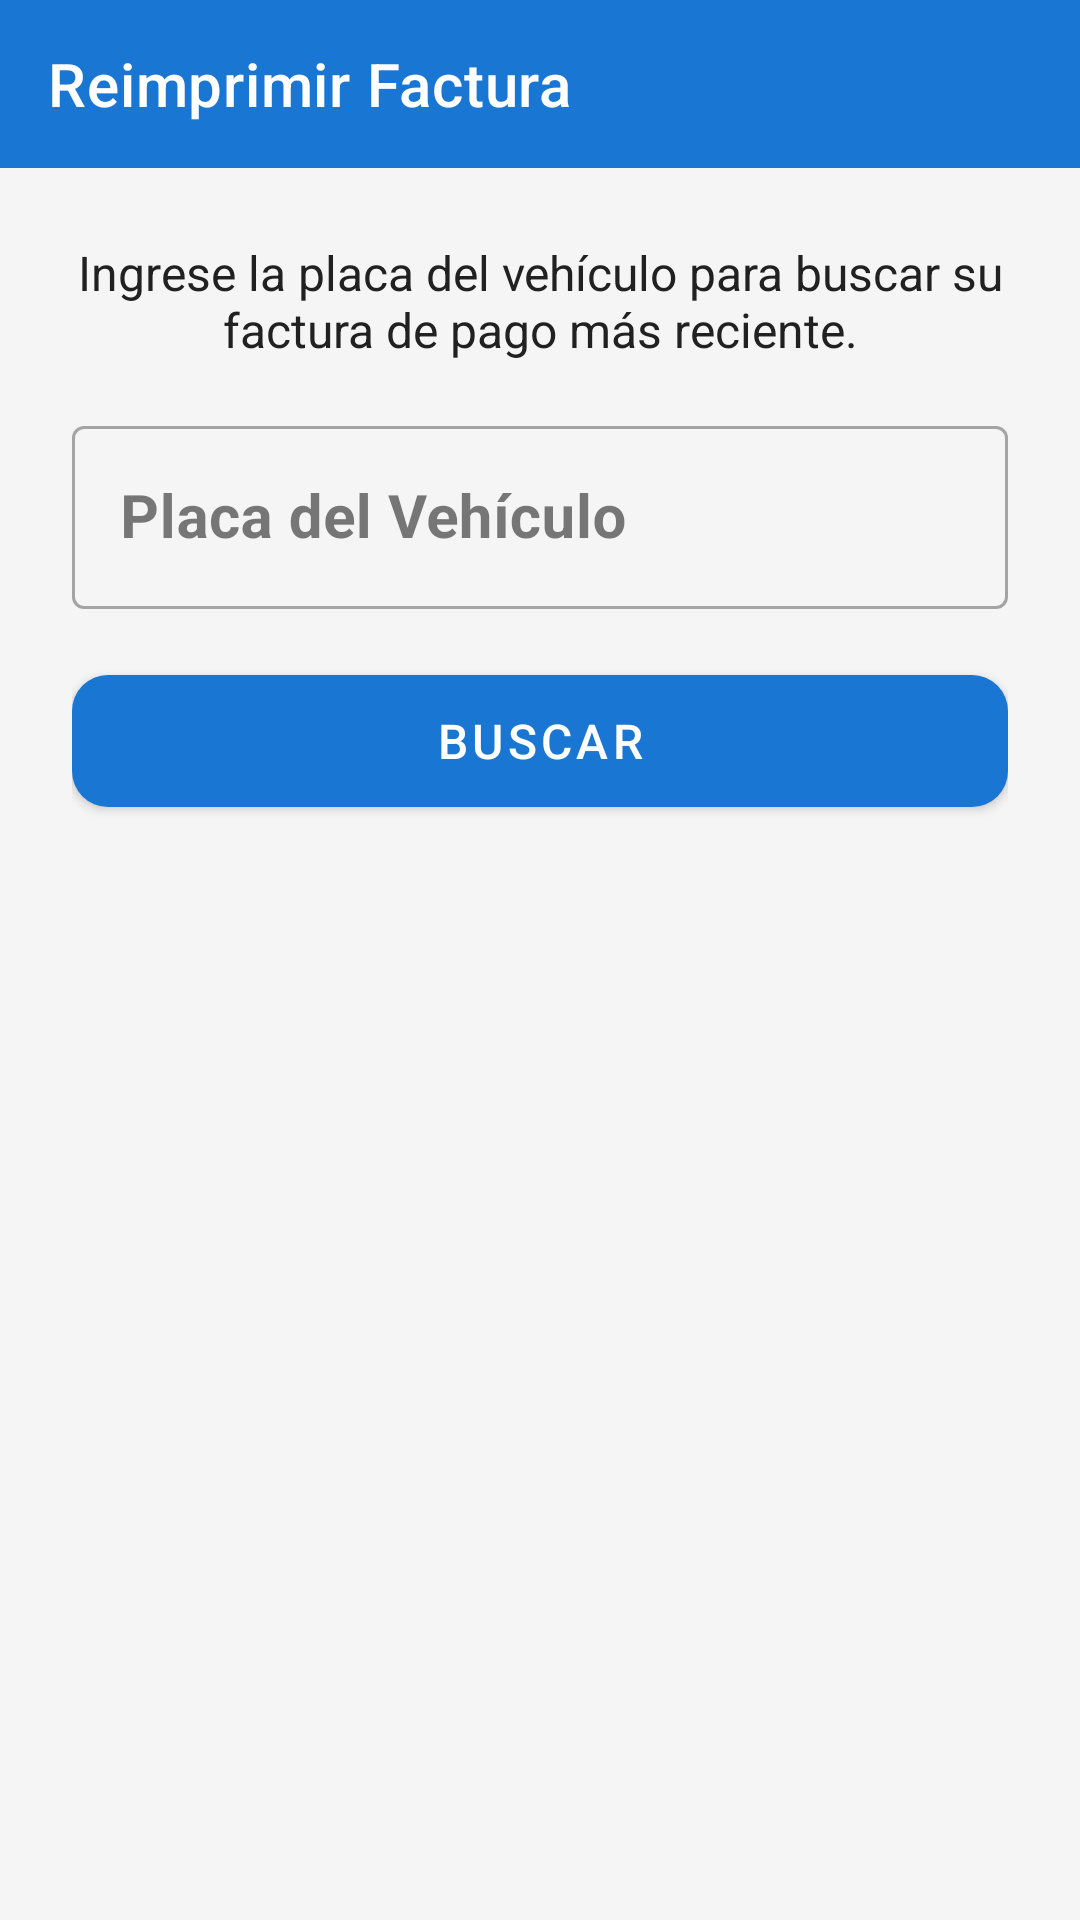

Layout XML and referenced resources for this Android screen:
<!-- AndroidManifest.xml: application theme Theme.ParqueoIoT -->
<!-- res/layout/activity_reimprimir_factura.xml -->
<?xml version="1.0" encoding="utf-8"?>
<LinearLayout xmlns:android="http://schemas.android.com/apk/res/android"
    xmlns:app="http://schemas.android.com/apk/res-auto"
    android:layout_width="match_parent"
    android:layout_height="match_parent"
    android:orientation="vertical"
    android:background="#F5F5F5">

    <com.google.android.material.appbar.AppBarLayout
        android:layout_width="match_parent"
        android:layout_height="wrap_content">

        <androidx.appcompat.widget.Toolbar
            android:id="@+id/toolbar"
            android:layout_width="match_parent"
            android:layout_height="?attr/actionBarSize"
            app:title="Reimprimir Factura"
            app:titleTextColor="@android:color/white"
            android:background="#1976D2"/>
    </com.google.android.material.appbar.AppBarLayout>

    <FrameLayout
        android:layout_width="match_parent"
        android:layout_height="wrap_content">

        <ProgressBar
            android:id="@+id/progressBar"
            android:layout_width="wrap_content"
            android:layout_height="wrap_content"
            android:layout_gravity="center"
            android:layout_marginVertical="16dp"
            android:visibility="gone"/>
    </FrameLayout>

    <ScrollView
        android:layout_width="match_parent"
        android:layout_height="match_parent"
        android:fillViewport="true">

        <LinearLayout
            android:layout_width="match_parent"
            android:layout_height="wrap_content"
            android:orientation="vertical"
            android:padding="24dp">

            <TextView
                android:layout_width="wrap_content"
                android:layout_height="wrap_content"
                android:layout_marginBottom="16dp"
                android:text="Ingrese la placa del vehículo para buscar su factura de pago más reciente."
                android:textAlignment="center"
                android:textColor="#212121"
                android:textSize="16sp" />

            <com.google.android.material.textfield.TextInputLayout
                android:id="@+id/tilPlaca"
                android:layout_width="match_parent"
                android:layout_height="wrap_content"
                android:hint="Placa del Vehículo"
                style="@style/Widget.MaterialComponents.TextInputLayout.OutlinedBox"
                android:layout_marginBottom="16dp">

                <com.google.android.material.textfield.TextInputEditText
                    android:id="@+id/etPlaca"
                    android:layout_width="match_parent"
                    android:layout_height="wrap_content"
                    android:inputType="textCapCharacters"
                    android:maxLines="1"
                    android:textSize="20sp"
                    android:textStyle="bold" />
            </com.google.android.material.textfield.TextInputLayout>

            <com.google.android.material.button.MaterialButton
                android:id="@+id/btnBuscar"
                android:layout_width="match_parent"
                android:layout_height="56dp"
                android:text="Buscar"
                android:textSize="16sp"
                app:cornerRadius="12dp"
                app:backgroundTint="#1976D2"
                android:layout_marginBottom="24dp"/>

            <com.google.android.material.card.MaterialCardView
                android:id="@+id/cardResultado"
                android:layout_width="match_parent"
                android:layout_height="wrap_content"
                android:visibility="gone"
                app:cardCornerRadius="12dp"
                app:cardElevation="2dp"
                android:layout_marginBottom="16dp">

                <LinearLayout
                    android:layout_width="match_parent"
                    android:layout_height="wrap_content"
                    android:orientation="vertical"
                    android:padding="20dp">

                    <TextView
                        android:id="@+id/tvPlacaResultado"
                        android:layout_width="wrap_content"
                        android:layout_height="wrap_content"
                        android:textSize="22sp"
                        android:textStyle="bold"
                        android:textColor="#0D47A1"/>

                    <TextView
                        android:id="@+id/tvMontoResultado"
                        android:layout_width="wrap_content"
                        android:layout_height="wrap_content"
                        android:layout_marginTop="8dp"
                        android:textSize="20sp"
                        android:textStyle="bold"
                        android:textColor="#2E7D32"/>

                    <TextView
                        android:id="@+id/tvMetodoResultado"
                        android:layout_width="wrap_content"
                        android:layout_height="wrap_content"
                        android:layout_marginTop="4dp"
                        android:textSize="14sp"
                        android:textColor="#616161"/>

                    <TextView
                        android:id="@+id/tvFechaPagoResultado"
                        android:layout_width="wrap_content"
                        android:layout_height="wrap_content"
                        android:layout_marginTop="4dp"
                        android:textSize="14sp"
                        android:textColor="#616161"/>

                    <TextView
                        android:id="@+id/tvEstadoResultado"
                        android:layout_width="wrap_content"
                        android:layout_height="wrap_content"
                        android:layout_marginTop="8dp"
                        android:textSize="14sp"
                        android:textStyle="bold"/>
                </LinearLayout>
            </com.google.android.material.card.MaterialCardView>

            <com.google.android.material.button.MaterialButton
                android:id="@+id/btnReimprimir"
                android:layout_width="match_parent"
                android:layout_height="60dp"
                android:text="Reimprimir Factura"
                android:textSize="16sp"
                app:cornerRadius="12dp"
                app:backgroundTint="#2E7D32"
                android:visibility="gone"/>

        </LinearLayout>
    </ScrollView>

</LinearLayout>
<!-- resources referenced by this layout -->
<resources>
  <style name="Theme.ParqueoIoT" parent="Theme.MaterialComponents.Light.NoActionBar">
          <item name="colorPrimary">@color/brand_primary</item>
          <item name="colorPrimaryVariant">@color/brand_primary_dark</item>
          <item name="colorOnPrimary">@color/on_primary</item>
  
          <item name="colorSecondary">@color/brand_primary_light</item>
          <item name="colorSecondaryVariant">@color/brand_primary</item>
          <item name="colorOnSecondary">@color/on_primary</item>
  
          <item name="android:colorBackground">@color/surface_background</item>
          <item name="colorSurface">@color/surface_card</item>
          <item name="colorOnSurface">@color/text_primary</item>
          <item name="colorError">@color/status_danger</item>
  
          <item name="android:statusBarColor">@color/brand_primary_dark</item>
      </style>
  <color name="brand_primary">#0D47A1</color>
  <color name="brand_primary_dark">#09315F</color>
  <color name="on_primary">#FFFFFF</color>
  <color name="brand_primary_light">#1976D2</color>
  <color name="surface_background">#F5F5F5</color>
  <color name="surface_card">#FFFFFF</color>
  <color name="text_primary">#212121</color>
  <color name="status_danger">#C62828</color>
</resources>
